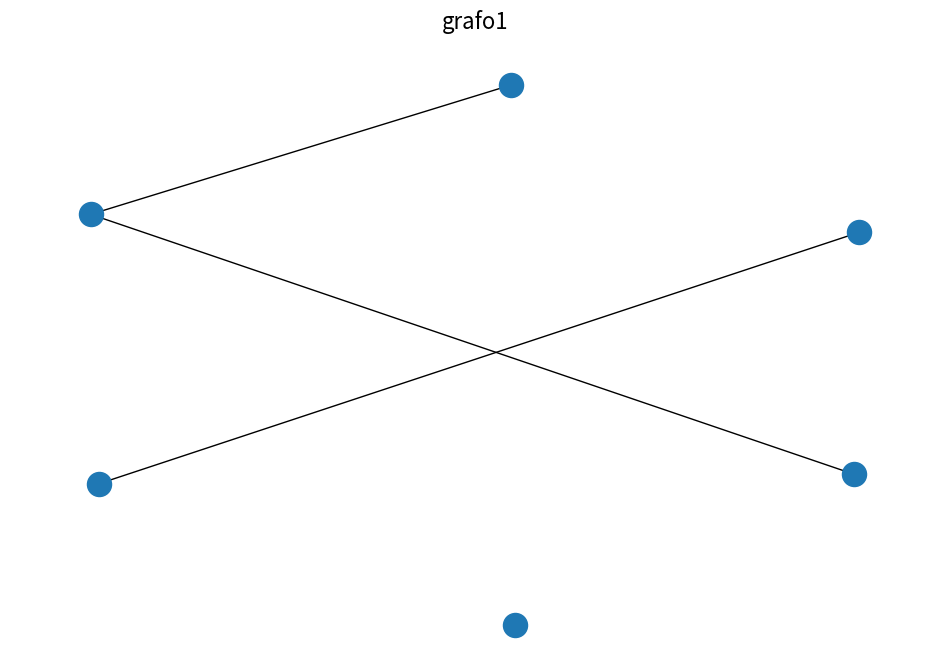
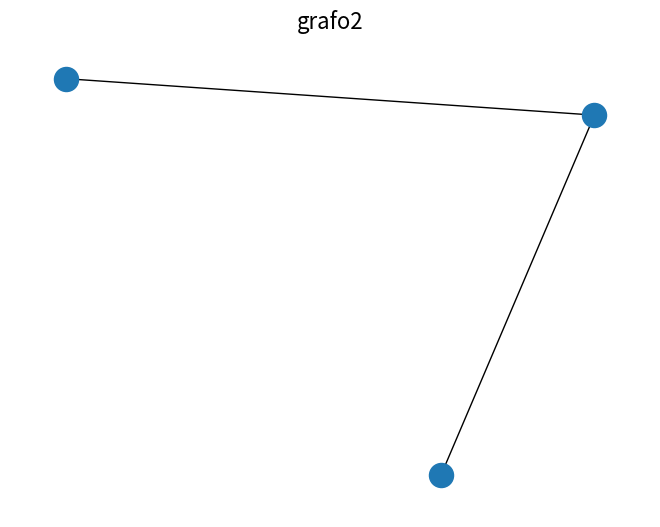

These figures' Python source, in order:
# -*- coding: utf-8 -*-
#!/usr/bin/env python


#Geraçao de codigo LGraph


import networkx as nx

import matplotlib.pyplot as plt

#Configuracoes default para plotagem de grafos

plt.figure(1, figsize=(12, 8))

plt.axis('off')

#Declaracao de grafos

grafo2 = nx.Graph()

#Declaracao de grafos

grafo1 = nx.Graph()

#Declaracao de grafos

grafo3 = nx.Graph()

#Declaracao de edges e nodes e grafos

nos = []

#Declaracao de edges e nodes e grafos

g = []

#Declaracao de edges e nodes e grafos

aresta = []

#Declaracao de edges e nodes e grafos

aresta2 = []

#Declaracao de edges e nodes e grafos

n = []

aresta = [(1,"A",0),("U",1,0)]
nos = [1,"A","U"]
g = ["g","w",7]
aresta2 = [("g","w",0)]
#Adicao de nos e arestas nos grafos

grafo2.add_nodes_from(nos)

grafo2.add_weighted_edges_from(aresta)

#Adicao de nos e arestas nos grafos

grafo1.add_nodes_from(nos)

grafo1.add_weighted_edges_from(aresta)

#Adicao de nos e arestas nos grafos

grafo3.add_nodes_from(nos)

grafo3.add_weighted_edges_from(aresta)

#Atualizacao de nos e arestas nos grafos

grafo1.add_nodes_from(g)

grafo1.add_weighted_edges_from(aresta2)

#Plotagem de grafo

pos=nx.fruchterman_reingold_layout(grafo1)

nx.draw(grafo1)
plt.title("grafo1", size=16)

plt.savefig("grafo1")

plt.close()

#Plotagem de grafo

pos=nx.fruchterman_reingold_layout(grafo2)

nx.draw(grafo2)
plt.title("grafo2", size=16)

plt.savefig("grafo2")

plt.close()

var1 = 9
a = 3.4
